Labelled photos from "dataset_visual_split", an image-classification folder in selintoker/GeoGuesserAI. The possible labels are: Istanbul, nyc, Tokyo.

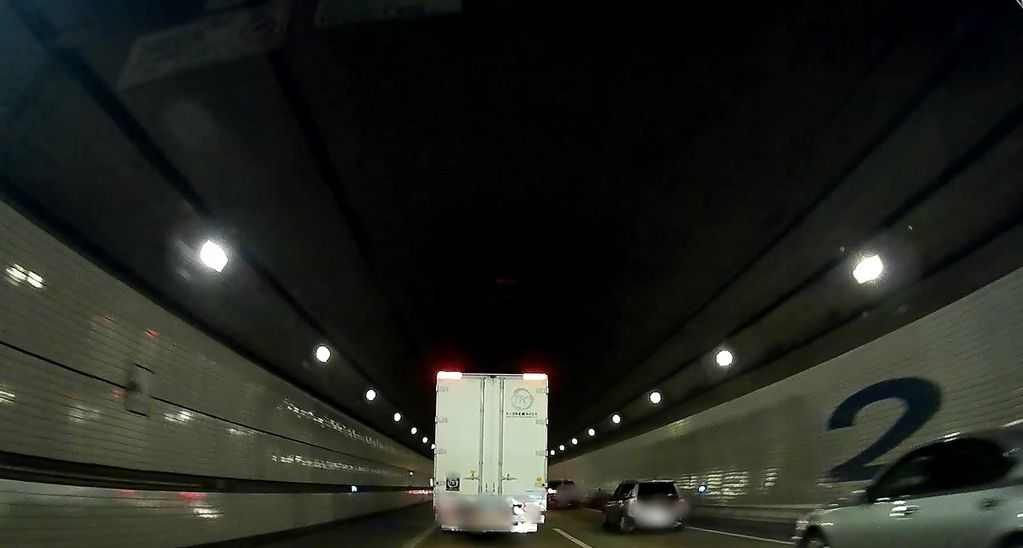
Label: Tokyo

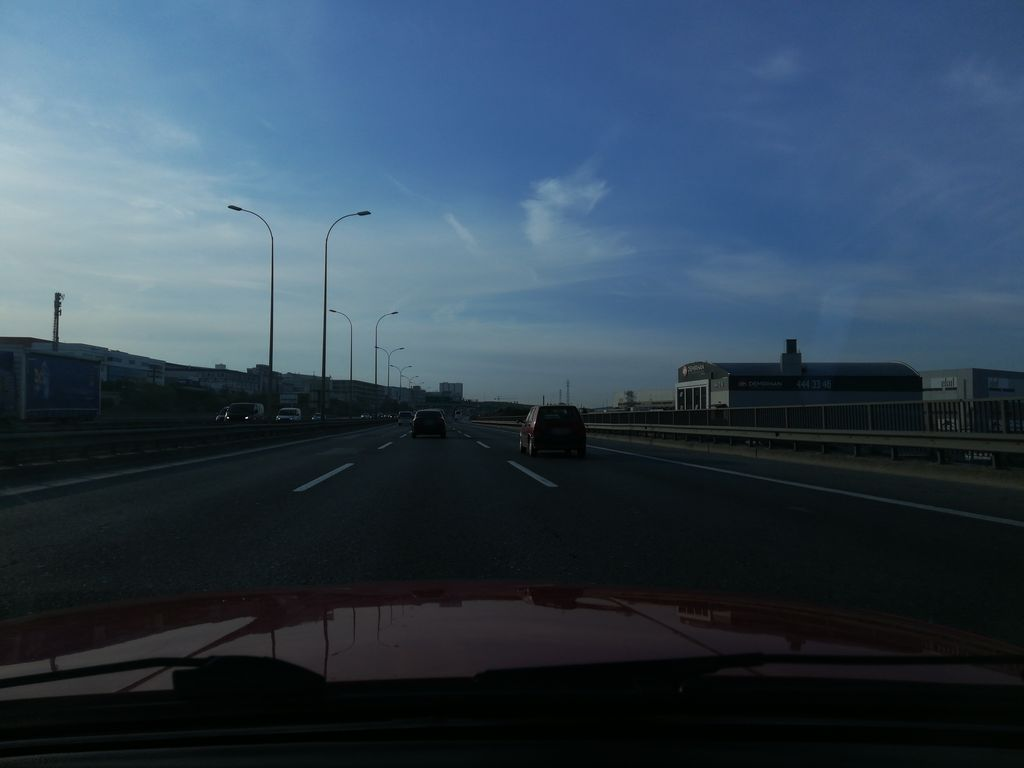
Label: Istanbul

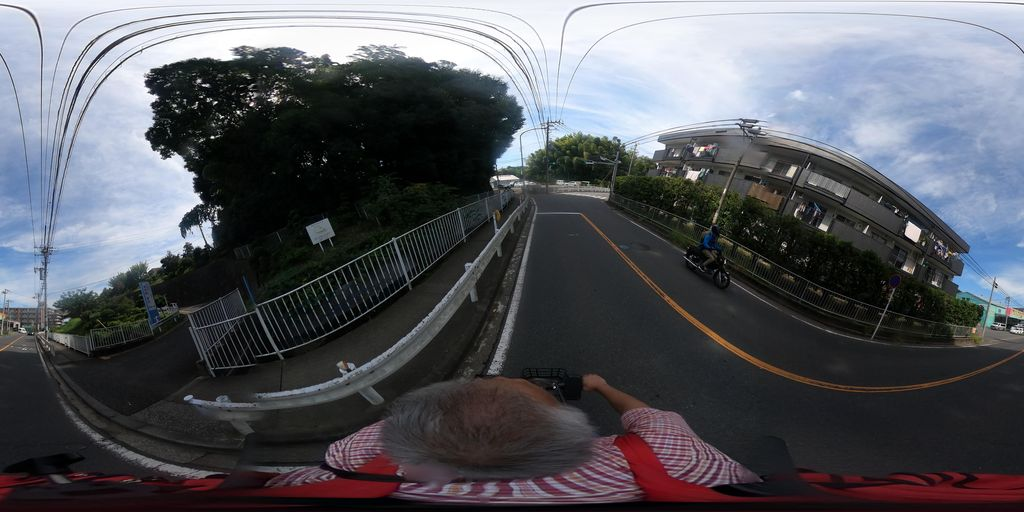
Label: Tokyo

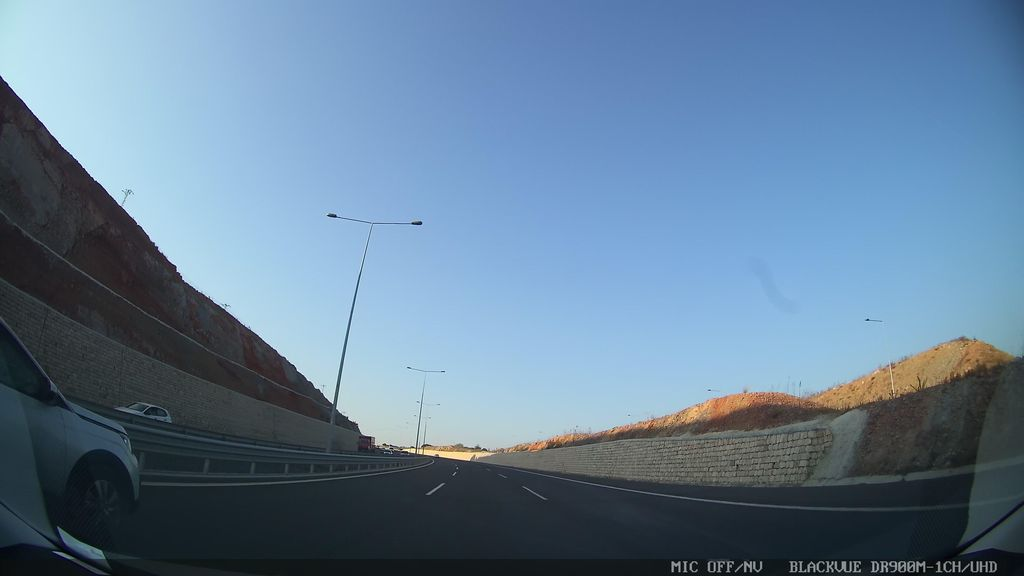
Label: Istanbul

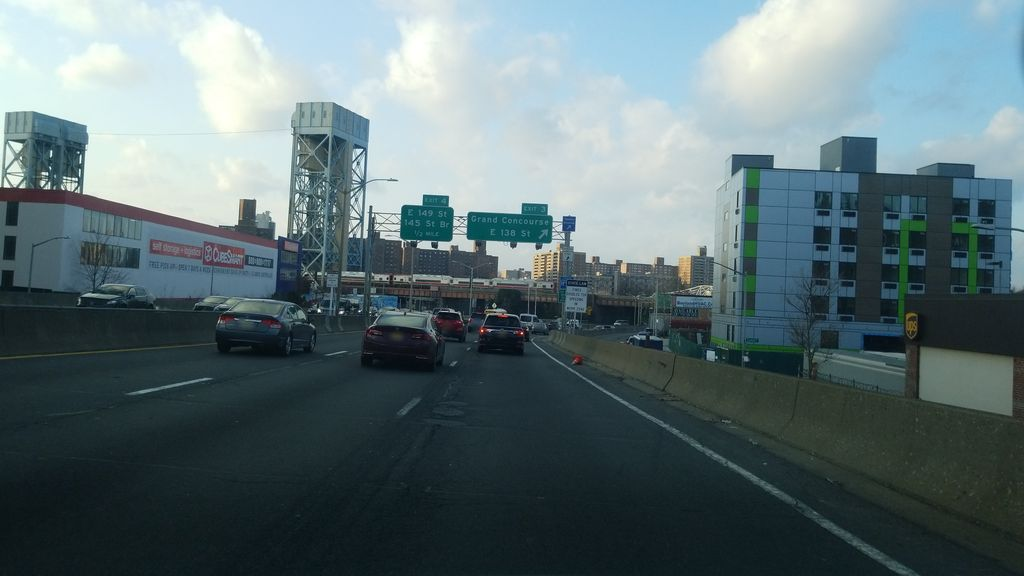
Label: nyc

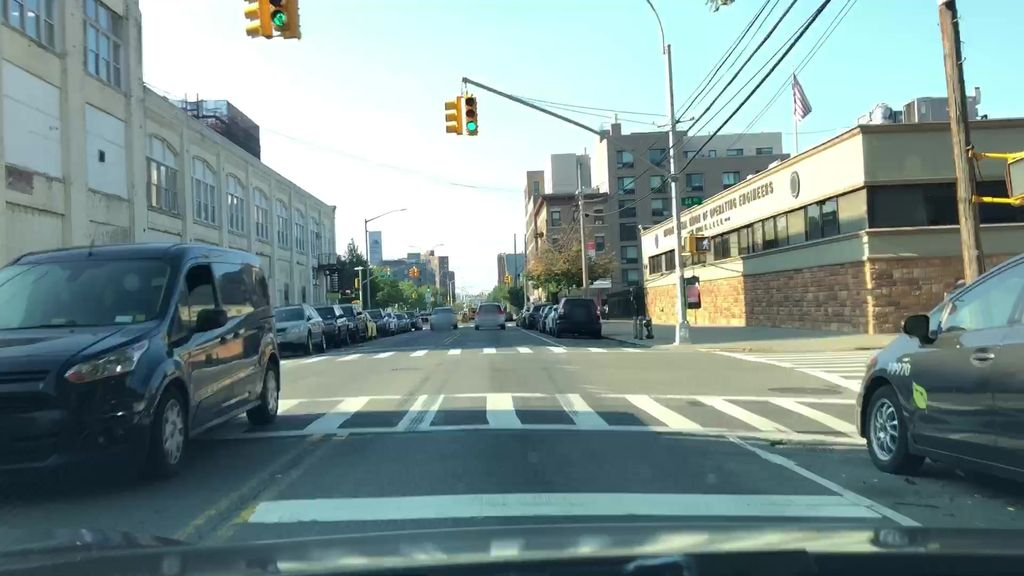
Label: nyc
